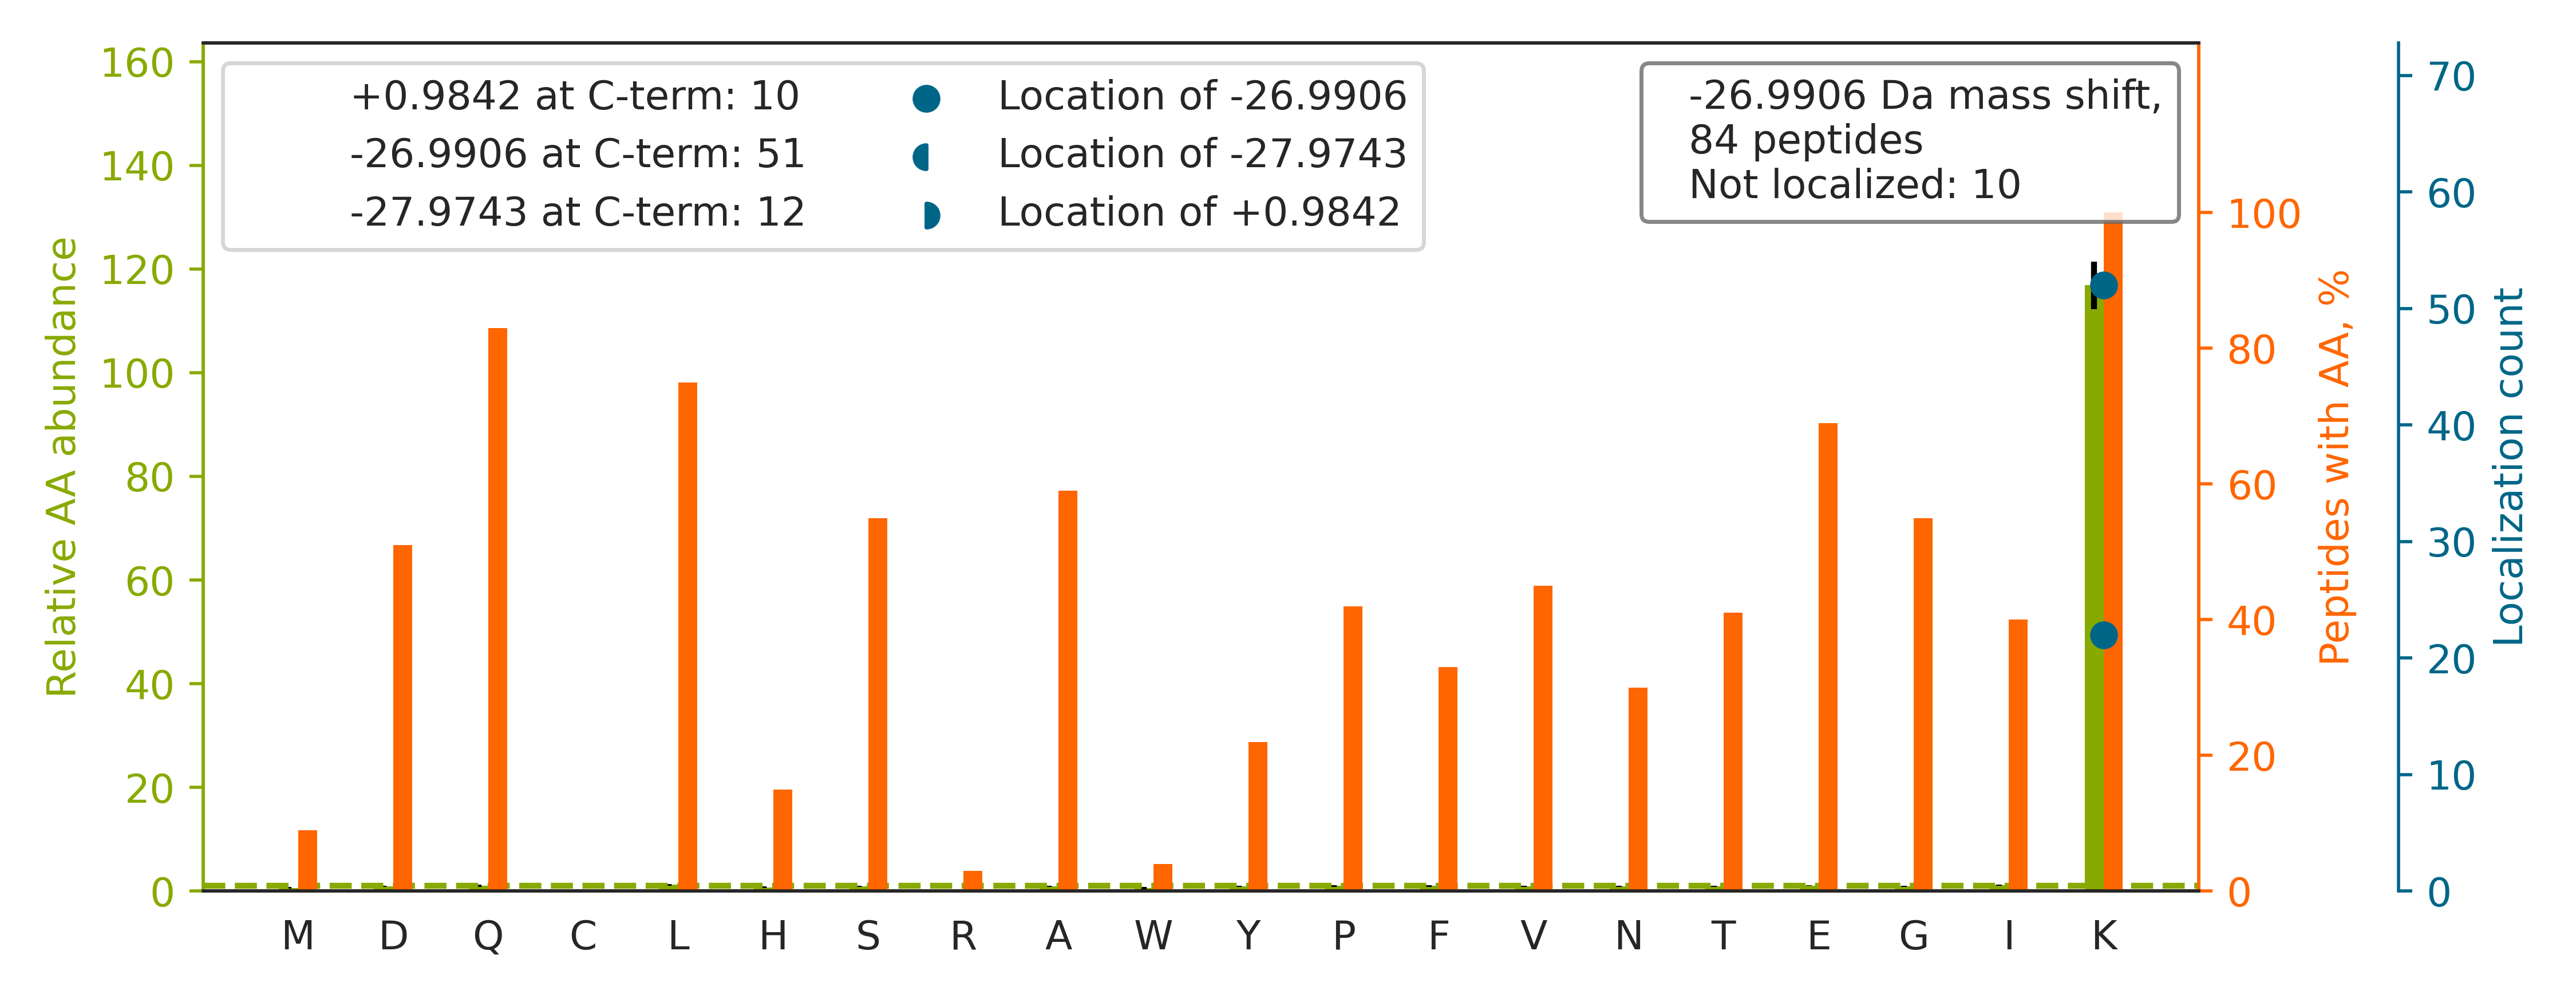

The file beside this chart, header and first rows:
top isoform	localization score	spectrum
K.SAEIDSDDTGGSAAQKQK[-27].I	0.9239	Exp1_Rep1_Frac1.15165.15165.2
R.LSEIDVSSEGVK[-28]GAK[+1].S	0.993	Exp1_Rep1_Frac3.25516.25516.2
K.IYVDDGLISLQVK[-28]QK[+1].G	0.002214	Exp1_Rep1_Frac5.32540.32540.2
K.VASVDSAVAATTPTSMATVQKQK[-27].S	0.8905	Exp1_Rep1_Frac6.26512.26512.3
K.LNVAEVTQSEIAQKQK.L		Exp1_Rep1_Frac4.27600.27600.2
K.EDFSDMVAEHAAKQK[-27].Q	0.0002775	Exp1_Rep1_Frac2.22845.22845.3
K.VEPLDFGGTQK[+1]QK[-28].Q	0.03465	Exp1_Rep1_Frac4.26143.26143.2
K.GNAAWQEQLKQK[-27].K	0.8765	Exp1_Rep1_Frac5.19664.19664.2
R.LLIHQSLAGGIIGVKGAK[-27].I	0.9236	Exp1_Rep1_Frac8.27621.27621.3
K.GDDLSTAILKQK.N		Exp1_Rep1_Frac4.26609.26609.2
K.SPNELVDDLFK[-28]GAK[+1].E	0.01059	Exp1_Rep1_Frac4.32747.32747.2
R.AFAEALLLK[-28]GAK[+1].V	0.9019	Exp1_Rep1_Frac8.30906.30906.2
K.WYMQFDDDEKQK[-27].L	0.9019	Exp1_Rep1_Frac4.30524.30524.2
R.ISGLGLTPEQKQK.K		Exp1_Rep1_Frac6.24860.24860.2
R.FNQAQSGNIQSTVMLDKQK.E		Exp1_Rep1_Frac6.26318.26318.3
K.ASFATPYGYAMETAKQK[-27].A	0.8597	Exp1_Rep1_Frac6.27719.27719.3
K.TEYDAVAEK[+1]AGK[-28].V	0.04123	Exp1_Rep1_Frac1.18256.18256.2
R.DEPSVAAMVYPFTGDHKQK[-27].F	0.9106	Exp1_Rep1_Frac6.29440.29440.3
R.DLGIFGLYK[-28]GAK[+1].A	0.01824	Exp1_Rep1_Frac8.31604.31604.2
K.LLETTEEDKQK[-27].N	0.8911	Exp1_Rep1_Frac2.21665.21665.2
R.YLAPSGPSGTLK[+1]AGK[-28].A	0.9245	Exp1_Rep1_Frac7.21379.21379.2
K.LITDEFVKQK[-27].Y	0.8778	Exp1_Rep1_Frac5.28630.28630.2
K.SLLSAEEAAKQK[-27].K	0.988	Exp1_Rep1_Frac3.22114.22114.2
K.SAVEAQNEVTENPKQK[-27].I	0.8898	Exp1_Rep1_Frac1.16435.16435.2
R.QYTSPEEIDAQLQAEKQK.A		Exp1_Rep1_Frac2.26510.26510.3
R.DLGFFGIYK[-28]GAK[+1].A	0.8999	Exp1_Rep1_Frac8.31668.31668.2
R.AVMISAIEKQK[-27].L	0.8904	Exp1_Rep1_Frac6.25295.25295.2
K.YHYELLNYIDLPVLAIHGKQK.Q		Exp1_Rep1_Frac7.31747.31747.4
R.VGEEEHVYSFPNKQK[-27].S	0.8608	Exp1_Rep1_Frac5.19462.19462.3
K.ETQVILLDTPGIISPGKQK[-27].R	0.8763	Exp1_Rep1_Frac5.32012.32012.3
R.ALPFWNEEIVPQIKAGK[-27].R	0.8591	Exp1_Rep1_Frac1.33623.33623.3
R.FNQLVEQYKQK[-27].L	0.8778	Exp1_Rep1_Frac6.26985.26985.2
K.AQLGPDESKQK[-27].F	0.8896	Exp1_Rep1_Frac3.15027.15027.2
K.VPPFVDLNVNSNEGKQK[-27].K	0.8784	Exp1_Rep1_Frac6.30543.30543.3
K.HLEINPDHSIIETLRQK[-27].A	0.9291	Exp1_Rep1_Frac5.20586.20586.5
K.DIEEIIDELK[+1]AGK[-28].I	0.8768	Exp1_Rep1_Frac3.35092.35092.2
K.LFGAGGGK[+1]AGK[-28].G	0.9862	Exp1_Rep1_Frac8.19142.19142.2
R.NIEVVELLLDK[-28]GAK[+1].V	0.03826	Exp1_Rep1_Frac5.34616.34616.2
R.LSDLSEQLKQK[-27].H	0.8649	Exp1_Rep1_Frac4.26269.26269.2
K.SLAQAEAEK[-28]QK[+1].E	0.06602	Exp1_Rep1_Frac1.16533.16533.2
K.GPQTDVK[-28]GAK[+1].L	0.01735	Exp1_Rep1_Frac4.10867.10867.2
K.TPELAEEFKQK[-27].F	0.8901	Exp1_Rep1_Frac3.25458.25458.2
R.DYTQYYDHISKQK[-27].E	0.8782	Exp1_Rep1_Frac4.21108.21108.3
K.EVIPISDPELKQK[-27].I	0.9006	Exp1_Rep1_Frac3.28950.28950.2
R.ILGPGLNK[+1]AGK[-28].F	0.0506	Exp1_Rep1_Frac8.22438.22438.2
K.ILSVELGKQK[-27].K	0.8774	Exp1_Rep1_Frac7.27570.27570.2
K.ETLYDEVLAKQK[-27].R	0.837	Exp1_Rep1_Frac3.29948.29948.2
K.GPPGSADK[+1]AGK[-28].R	0.862	Exp1_Rep1_Frac4.9533.9533.2
K.FPLDSTGSELKQK[-27].I	0.01638	Exp1_Rep1_Frac5.27105.27105.2
K.QDTTLNELQEQLKQK[-27].S	0.835	Exp1_Rep1_Frac3.27982.27982.3
R.HQVEQLSSSLK[-27]QK.E	0.01236	Exp1_Rep1_Frac7.15167.15167.3
K.SGSFHSSGEKQK[-27].Q	0.1795	Exp1_Rep1_Frac8.6803.6803.3
K.NIPQGAPVKQK[-27].T	0.0041	Exp1_Rep1_Frac6.16543.16543.2
R.ATFYLNVLEQKQK.A		Exp1_Rep1_Frac7.30821.30821.3
R.GFAAQFIKQK[-27].L	0.1618	Exp1_Rep1_Frac8.25441.25441.2
K.QPASQLQK[+1]QK[-28].G	0.04833	Exp1_Rep1_Frac5.12247.12247.2
K.EEVQLTSKQK[-27].E	0.02655	Exp1_Rep1_Frac3.17783.17783.2
K.QLGGSVELVDIGKQK[-27].L	0.8341	Exp1_Rep1_Frac5.28753.28753.3
K.NADELVK[+1]QK[-28].I	0.007244	Exp1_Rep1_Frac2.17172.17172.2
R.ISDTGLAAGTVPEKQK[-27].G	0.04673	Exp1_Rep1_Frac4.24123.24123.3
... 24 more rows
